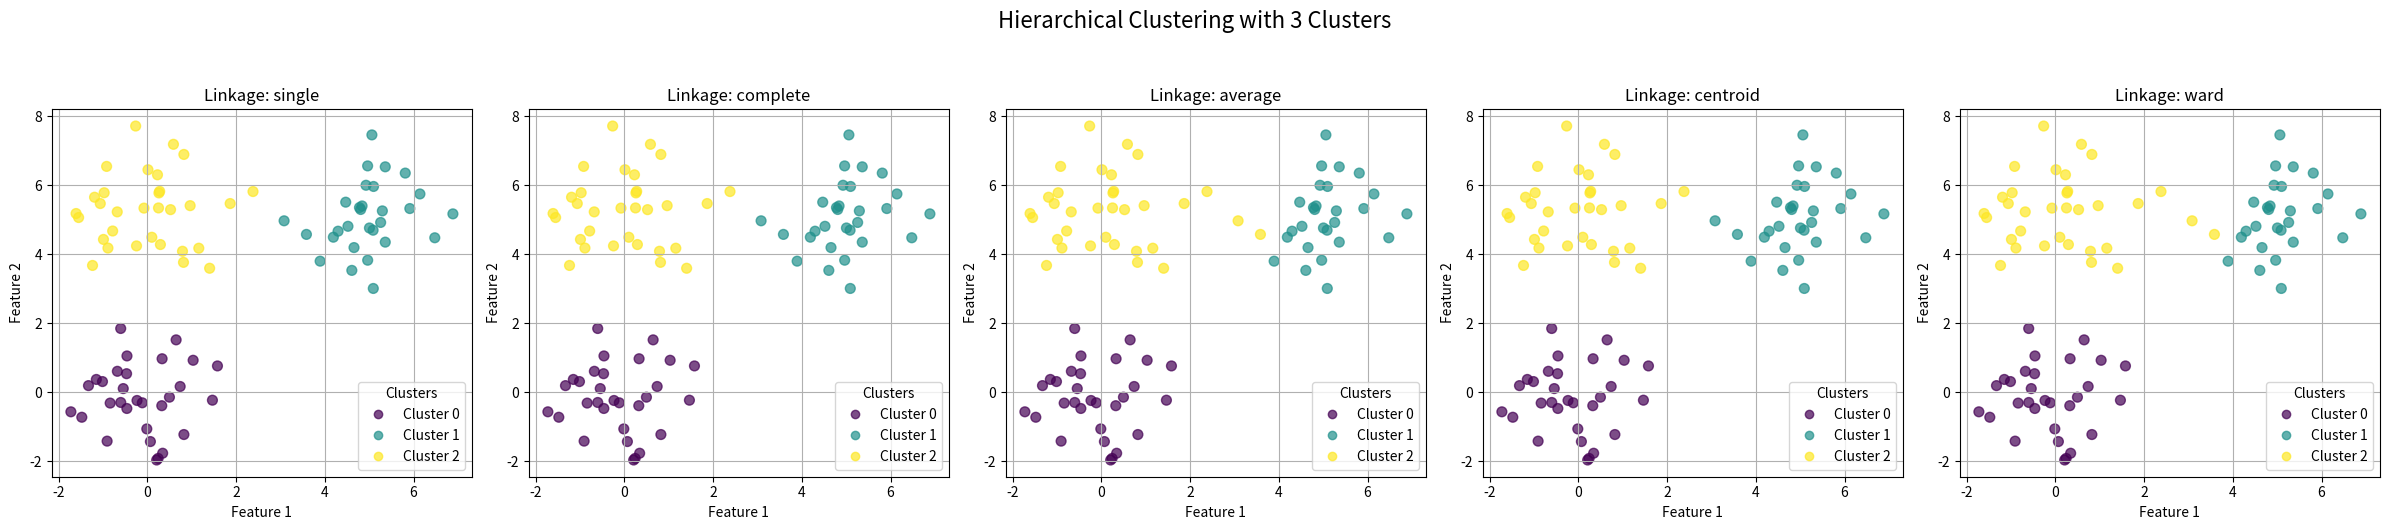

This chart was generated by the following Python code:
import numpy as np
import pandas as pd
import matplotlib.pyplot as plt

# --- Helper Function: Distance ---

def euclidean_distance_squared(point1, point2):
    """
    Calculates the squared Euclidean distance between two points.
    We use squared distance because it's required for Ward's linkage
    formula and is more efficient.
    
    Args:
        point1 (np.array): First point (1D array, n_features).
        point2 (np.array): Second point (1D array, n_features).

    Returns:
        float: Squared Euclidean distance.
    """
    return np.sum((point1 - point2)**2)

# --- Subpart 1: Initial Point Distance Matrix ---

def calculate_point_distance_matrix(X):
    """
    Calculates the initial distance matrix between all pairs of points.
    
    Args:
        X (np.array): The input data (n_samples, n_features).

    Returns:
        np.array: A (n_samples, n_samples) matrix of pairwise squared
                  Euclidean distances. Diagonal is set to np.inf.
    """
    n_samples = X.shape[0]
    dist_matrix = np.zeros((n_samples, n_samples))
    
    for i in range(n_samples):
        for j in range(i, n_samples):
            dist = euclidean_distance_squared(X[i], X[j])
            dist_matrix[i, j] = dist
            dist_matrix[j, i] = dist
            
    # Set diagonal to infinity so a point doesn't merge with itself
    np.fill_diagonal(dist_matrix, np.inf)
    
    return dist_matrix

# --- Subpart 2: Find Closest Clusters ---

def find_closest_clusters(cluster_dist_matrix):
    """
    Finds the pair of clusters with the minimum distance.
    
    Args:
        cluster_dist_matrix (np.array): The current (n_samples, n_samples)
                                        distance matrix between active clusters.
                                        Merged clusters have their rows/cols
                                        set to np.inf.
    
    Returns:
        tuple: (c1_id, c2_id), the indices of the two closest clusters.
    """
    # Find the linear index of the minimum value in the flattened matrix
    flat_idx = np.argmin(cluster_dist_matrix)
    
    # Convert the linear index back to 2D (row, col) indices
    c1_id, c2_id = np.unravel_index(flat_idx, cluster_dist_matrix.shape)
    
    return (c1_id, c2_id)

# --- Subpart 3: Update Distance Matrix (Linkage) ---

def update_distances(
    cluster_dist_matrix, 
    centroids, 
    cluster_sizes,
    c_new, 
    c_old,
    c1_id,
    c2_id,
    active_cluster_ids, 
    linkage
):
    """
    Updates the cluster distance matrix after a merge.
    This function modifies cluster_dist_matrix and centroids in-place.
    
    Args:
        cluster_dist_matrix (np.array): The distance matrix.
        centroids (np.array): Array of centroids for each cluster.
        cluster_sizes (np.array): Array of sizes for each cluster.
        c_new (int): The ID of the merged cluster (e.g., c1_id).
        c_old (int): The ID of the cluster that was merged (e.g., c2_id).
        c1_id (int): Original ID of the first merging cluster.
        c2_id (int): Original ID of the second merging cluster.
        active_cluster_ids (list): List of IDs of currently active clusters.
        linkage (str): The linkage method to use.
    """
    
    # 1. Get sizes of the two clusters being merged
    size_c1 = cluster_sizes[c1_id]
    size_c2 = cluster_sizes[c2_id]
    new_size = size_c1 + size_c2
    
    # 2. Update the size and centroid of the new cluster
    # Get centroids *before* merge
    cent_c1 = centroids[c1_id]
    cent_c2 = centroids[c2_id]
    
    # Calculate new centroid
    new_centroid = (size_c1 * cent_c1 + size_c2 * cent_c2) / new_size
    
    # Store new info in the `c_new` slot
    centroids[c_new] = new_centroid
    cluster_sizes[c_new] = new_size
    
    # 3. Get distance between the two clusters that were just merged
    dist_c1_c2 = cluster_dist_matrix[c1_id, c2_id]

    # 4. Iterate over all *other* active clusters (k) to update distances
    for k in active_cluster_ids:
        if k == c_new:
            continue
            
        dist_k_c1 = cluster_dist_matrix[k, c1_id]
        dist_k_c2 = cluster_dist_matrix[k, c2_id]
        size_k = cluster_sizes[k]
        
        # Calculate new distance from k to the new cluster (c_new)
        if linkage == 'single':
            new_dist = min(dist_k_c1, dist_k_c2)
            
        elif linkage == 'complete':
            new_dist = max(dist_k_c1, dist_k_c2)
            
        elif linkage == 'average':
            new_dist = (size_c1 * dist_k_c1 + size_c2 * dist_k_c2) / new_size
            
        elif linkage == 'centroid':
            # Distance between the centroid of k and the new centroid
            cent_k = centroids[k]
            new_dist = euclidean_distance_squared(cent_k, new_centroid)
            
        elif linkage == 'ward':
            # Lance-Williams formula for Ward's (using squared distances)
            total_size_with_k = size_k + new_size
            term1 = (size_k + size_c1) * dist_k_c1
            term2 = (size_k + size_c2) * dist_k_c2
            term3 = size_k * dist_c1_c2
            new_dist = (term1 + term2 - term3) / total_size_with_k
            
        # Update the matrix symmetrically
        cluster_dist_matrix[k, c_new] = new_dist
        cluster_dist_matrix[c_new, k] = new_dist

    # 5. "Deactivate" the old cluster (c_old) by setting its row/col to infinity
    cluster_dist_matrix[c_old, :] = np.inf
    cluster_dist_matrix[:, c_old] = np.inf

# --- Wrapper Function: Hierarchical Clustering Model ---

def hierarchical_clustering_model(X, n_clusters, linkage='single'):
    """
    Performs Agglomerative Hierarchical Clustering.
    
    Args:
        X (pd.DataFrame or np.array): The input data (n_samples, n_features).
                                      'y' is not used.
        n_clusters (int): The number of clusters to find (hyperparameter).
        linkage (str): The linkage criterion to use. One of:
                       'single', 'complete', 'average', 'centroid', 'ward'.
                       (hyperparameter).

    Returns:
        np.array: An array of cluster labels (n_samples,).
    """
    
    # 1. Handle Input Type
    if isinstance(X, pd.DataFrame):
        X_np = X.values
    elif isinstance(X, np.ndarray):
        X_np = X
    else:
        raise TypeError("Input X must be a pandas DataFrame or a numpy array.")
        
    n_samples, _ = X_np.shape
    
    if n_clusters < 1 or n_clusters > n_samples:
        raise ValueError("n_clusters must be between 1 and n_samples.")
        
    valid_linkages = ['single', 'complete', 'average', 'centroid', 'ward']
    if linkage not in valid_linkages:
        raise ValueError(f"Unknown linkage: {linkage}. Must be one of {valid_linkages}")
        
    # 2. Initialization
    # `clusters` tracks which original points belong to which active cluster ID
    clusters = {i: [i] for i in range(n_samples)}
    
    # `active_cluster_ids` tracks which cluster IDs are still in use
    active_cluster_ids = list(range(n_samples))
    
    # `centroids` stores the centroid for each potential cluster ID
    centroids = X_np.copy()
    
    # `cluster_sizes` stores the number of points in each cluster
    cluster_sizes = np.ones(n_samples)
    
    # `cluster_dist_matrix` is the core. Starts as point-to-point distances.
    cluster_dist_matrix = calculate_point_distance_matrix(X_np)
    
    n_current_clusters = n_samples
    
    # 3. Agglomerative Merging Loop
    while n_current_clusters > n_clusters:
        # a. Find the two closest clusters
        c1_id, c2_id = find_closest_clusters(cluster_dist_matrix)
        
        # b. Determine which ID to keep (c_new) and which to merge/deactivate (c_old)
        c_new = min(c1_id, c2_id)
        c_old = max(c1_id, c2_id)
        
        # c. Update distances in the matrix based on linkage
        update_distances(
            cluster_dist_matrix, 
            centroids, 
            cluster_sizes,
            c_new, 
            c_old,
            c1_id, # Pass original IDs for size/centroid lookup
            c2_id,
            active_cluster_ids, 
            linkage
        )
        
        # d. Perform the merge in our tracking structures
        clusters[c_new].extend(clusters[c_old]) # Add old's points to new
        del clusters[c_old]                    # Remove old cluster
        active_cluster_ids.remove(c_old)       # Deactivate old ID
        
        n_current_clusters -= 1
        
    # 4. Assign final labels
    final_labels = np.zeros(n_samples, dtype=int)
    
    # `clusters.values()` now contains lists of points for the final clusters
    for i, point_indices in enumerate(clusters.values()):
        for idx in point_indices:
            final_labels[idx] = i
            
    return final_labels

# --- Example Usage (Optional, for demonstration) ---
if __name__ == "__main__":
    # 1. Create dummy data
    np.random.seed(42)
    # Create three distinct clusters
    X1 = np.random.randn(30, 2) + np.array([0, 0])
    X2 = np.random.randn(30, 2) + np.array([5, 5])
    X3 = np.random.randn(30, 2) + np.array([0, 5])
    X_train = np.vstack((X1, X2, X3))
    
    X_df = pd.DataFrame(X_train, columns=['feature_1', 'feature_2'])
    
    print(f"Shape of training data: {X_df.shape}")
    
    # 2. Set hyperparameters
    N_CLUSTERS = 3
    LINKAGE_METHODS = ['single', 'complete', 'average', 'centroid', 'ward']
    
    # 3. Run the model for each linkage and plot
    print(f"\n--- Hierarchical Clustering Results (Target={N_CLUSTERS} clusters) ---")
    
    plt.figure(figsize=(24, 5))
    
    for i, linkage_method in enumerate(LINKAGE_METHODS):
        print(f"Running with linkage: '{linkage_method}'...")
        
        # Run the model
        cluster_labels = hierarchical_clustering_model(
            X=X_df,
            n_clusters=N_CLUSTERS,
            linkage=linkage_method
        )
        
        # Add to subplot
        ax = plt.subplot(1, len(LINKAGE_METHODS), i + 1)
        
        # Plot data points
        scatter = ax.scatter(
            X_df['feature_1'], 
            X_df['feature_2'], 
            c=cluster_labels, 
            cmap='viridis', 
            s=50, 
            alpha=0.7
        )
        
        ax.set_title(f'Linkage: {linkage_method}')
        ax.set_xlabel('Feature 1')
        ax.set_ylabel('Feature 2')
        ax.grid(True)
        
        # Create a legend
        handles, labels = scatter.legend_elements(prop="colors", alpha=0.7)
        legend_labels = [f'Cluster {j}' for j in range(N_CLUSTERS)]
        ax.legend(handles=handles, labels=legend_labels, title="Clusters", loc='best')

    plt.suptitle(f'Hierarchical Clustering with {N_CLUSTERS} Clusters', fontsize=16, y=1.05)
    plt.tight_layout()
    plt.show()
